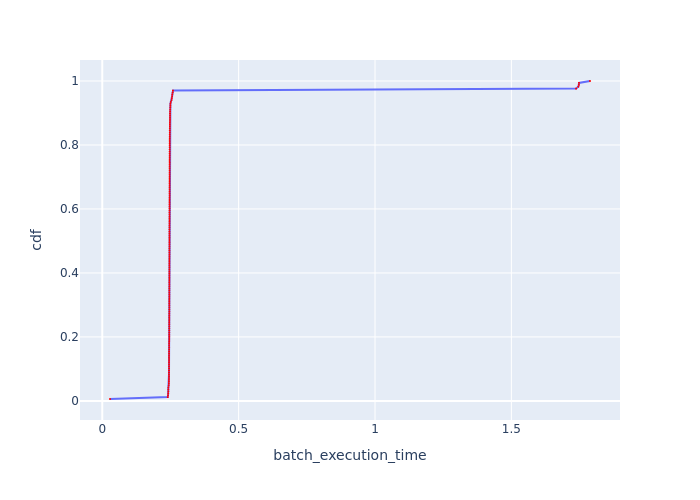

The table this chart was drawn from, first rows:
Batch Id, batch_execution_time, cdf
5, 0.02838, 0.005952
11, 0.24, 0.0119
10, 0.2412, 0.01786
9, 0.2417, 0.02381
12, 0.2421, 0.02976
8, 0.2421, 0.03571
13, 0.2423, 0.04167
7, 0.2436, 0.04762
47, 0.2444, 0.05357
59, 0.2444, 0.05952
58, 0.2444, 0.06548
70, 0.2445, 0.07143
67, 0.2446, 0.07738
55, 0.2446, 0.08333
42, 0.2447, 0.08929
63, 0.2447, 0.09524
23, 0.2448, 0.1012
50, 0.2449, 0.1071
99, 0.2449, 0.1131
72, 0.2449, 0.119
46, 0.2449, 0.125
64, 0.2449, 0.131
66, 0.2449, 0.1369
73, 0.245, 0.1429
69, 0.2451, 0.1488
71, 0.2451, 0.1548
54, 0.2452, 0.1607
32, 0.2452, 0.1667
95, 0.2452, 0.1726
157, 0.2452, 0.1786
62, 0.2453, 0.1845
30, 0.2454, 0.1905
78, 0.2455, 0.1964
40, 0.2456, 0.2024
19, 0.2456, 0.2083
165, 0.2456, 0.2143
111, 0.2456, 0.2202
90, 0.2456, 0.2262
26, 0.2456, 0.2321
38, 0.2456, 0.2381
94, 0.2456, 0.244
79, 0.2457, 0.25
44, 0.2457, 0.256
15, 0.2457, 0.2619
51, 0.2457, 0.2679
135, 0.2458, 0.2738
76, 0.2458, 0.2798
96, 0.2459, 0.2857
68, 0.2459, 0.2917
84, 0.2459, 0.2976
155, 0.2459, 0.3036
108, 0.2459, 0.3095
85, 0.2459, 0.3155
107, 0.2459, 0.3214
43, 0.2459, 0.3274
102, 0.2459, 0.3333
24, 0.2459, 0.3393
112, 0.246, 0.3452
148, 0.246, 0.3512
33, 0.246, 0.3571
... 108 more rows
